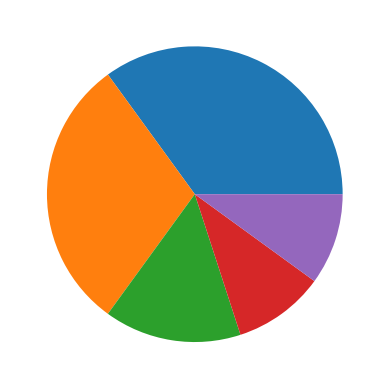
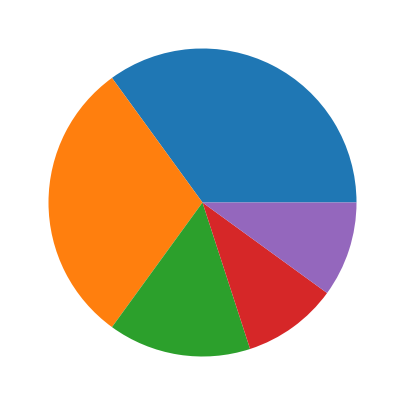
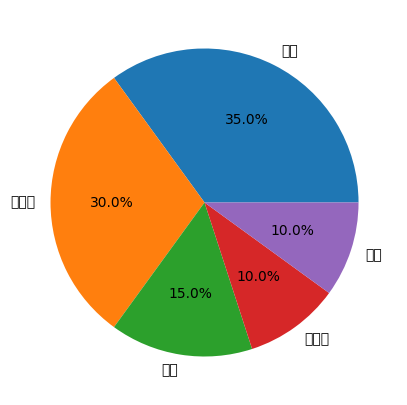
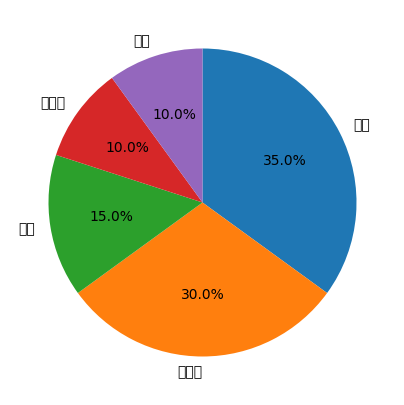
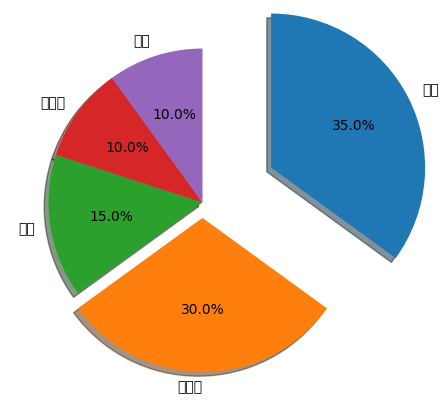

Python code for these plots, in order:
# pie_graph.py

import matplotlib.pyplot as plt
import matplotlib

# 한글 글꼴 처리 '맑은 고딕'으로 설정
matplotlib.rcParams['font.family'] = 'Malgun Gothic'

fruit = ['사과', '바나나', '딸기', '오렌지', '포도']
# 과일 수량
result = [7, 6, 3, 2, 2]

## 1. 파이 그래프가 타원모양으로 출력
plt.pie(result)
plt.show()

## 2. 파이 그래프의 너비와 높이를 1대 1로 출력(원모양) : figsize=(5, 5)
plt.figure(figsize = (5, 5))
plt.pie(result)
plt.show()

## 3. 라벨과 비율 추가
plt.figure(figsize=(5, 5))
plt.pie(result
        , labels= fruit
        # 비율 표시 형식
        , autopct='%.1f%%')
plt.show()

## 4. 각도 90도에서 시작해서 시계방향으로 설정
plt.figure(figsize=(5, 5))
plt.pie(result
        , labels= fruit
        , autopct='%.1f%%'
        # 부채꼴이 그려지는 각도(기본은 0)
        , startangle=90
        # 시계방향 설정
        , counterclock = False)
plt.show()

## 5. 사과 부분 부채꼴로 돌출시킨 뒤 그림자 효과 적용
#explode_value = (0.1, 0, 0, 0, 0)
explode_value = (0.5, 0.1, 0, 0, 0)
#fruit = ['사과', '바나나', '딸기', '오렌지', '포도']
plt.figure(figsize=(5, 5))
plt.pie(result
        , labels= fruit
        , autopct='%.1f%%'
        , startangle=90
        , counterclock = False
        # 부채꼴이 원에서 돌출
        , explode=explode_value
        # 그림자 효과
        , shadow=True)
plt.show()